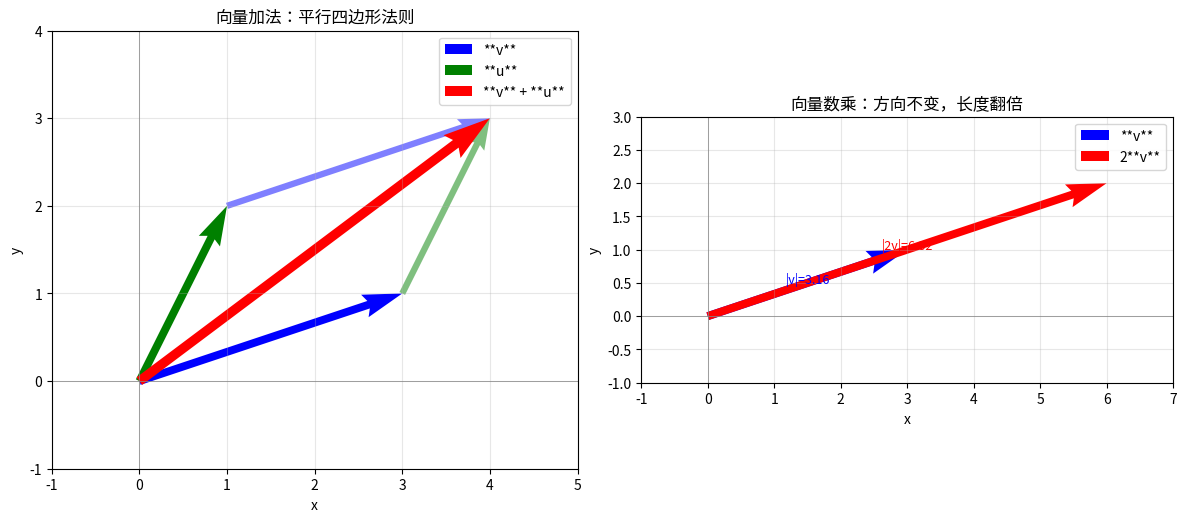
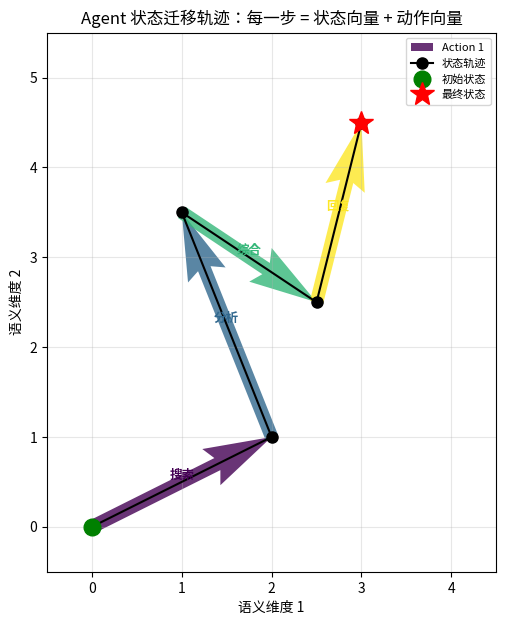

Write Python code to recreate these figures, in order.
import numpy as np
import matplotlib.pyplot as plt
import math
print('env ready')


import numpy as np

a = np.array([3.0, 0.0])   # 向东走 3 公里
b = np.array([0.0, 4.0])   # 向北走 4 公里
c = a + b                   # 合成位移

print(f"a = {a}")
print(f"b = {b}")
print(f"a + b = {c}")
print(f"合成距离 = {np.sqrt(c[0]**2 + c[1]**2):.1f} ← 恰好是 5.0（3-4-5 直角三角形）")

# 加法满足交换律和结合律——和普通数字加法一样舒服
print(f"\na + b = {a + b}")
print(f"b + a = {b + a}")
print(f"(a + b) 等于 (b + a) ? {(a + b == b + a).all()} ✓ (交换律)")

# 零向量：任何向量加零向量等于自身
zero = np.zeros(2)
print(f"\na + 0 = {a + zero} ← 等于 a 本身 (零向量是加法的'单位元')")


import numpy as np

v = np.array([3.0, 4.0])
v_length = np.sqrt(np.sum(v ** 2))  # L2 范数 = 5.0

print(f"原向量 v = {v}")
print(f"v 的长度 = {v_length:.1f}  (3-4-5 直角三角形)\n")

# 不同缩放因子
for c in [2.0, 0.5, -1.0, 0.0]:
    scaled = c * v
    scaled_length = np.sqrt(np.sum(scaled ** 2))
    print(f"  c = {c:4.1f}:  {c}×v = {scaled}")
    print(f"           长度 = {scaled_length:.1f}  "
          f"(= |{c}| × {v_length:.1f} = {abs(c)*v_length:.1f})")
    # 验证方向不变：scaled 和 v 的对应分量比值相同（只要 c≠0 且分量非零）
    if c != 0:
        ratio = scaled / v
        print(f"           分量比 = {ratio} ← 所有分量缩放同样的倍数 ✓")

# 数乘的 AI 含义：学习率的效果
lr_small = 0.01
lr_large = 1.0
gradient = np.array([0.5, -0.3])
print(f"\n梯度 = {gradient}")
print(f"小学习率 0.01×梯度 = {lr_small * gradient}  ← 小步更新，训练稳定")
print(f"大学习率 1.0×梯度  = {lr_large * gradient}   ← 大步更新，可能震荡")


import numpy as np
import matplotlib.pyplot as plt

# ===== 定义三个向量 =====
v = np.array([3.0, 1.0])   # 第一个向量
u = np.array([1.0, 2.0])   # 第二个向量
w = v + u                   # v + u（平行四边形对角线）
v2 = 2.0 * v                # 2v（v 拉长到 2 倍）

# ===== 画图 =====
fig, axes = plt.subplots(1, 2, figsize=(12, 5))

# --- 左图：向量加法 v + u ---
ax = axes[0]
origin = np.array([0.0, 0.0])
# quiver: X起点, Y起点, X方向, Y方向
ax.quiver(*origin, *v, angles='xy', scale_units='xy', scale=1,
          color='blue', width=0.015, label='**v**')
ax.quiver(*origin, *u, angles='xy', scale_units='xy', scale=1,
          color='green', width=0.015, label='**u**')
# 从 v 的终点再走 u：画平行四边形
ax.quiver(*v, *u, angles='xy', scale_units='xy', scale=1,
          color='green', width=0.012, alpha=0.5, linestyle='--')
ax.quiver(*u, *v, angles='xy', scale_units='xy', scale=1,
          color='blue', width=0.012, alpha=0.5, linestyle='--')
# 对角线 = v + u
ax.quiver(*origin, *w, angles='xy', scale_units='xy', scale=1,
          color='red', width=0.018, label='**v** + **u**')

ax.set_xlim(-1, 5); ax.set_ylim(-1, 4)
ax.set_xlabel('x'); ax.set_ylabel('y')
ax.set_title('向量加法：平行四边形法则')
ax.axhline(y=0, color='gray', linewidth=0.5)
ax.axvline(x=0, color='gray', linewidth=0.5)
ax.legend(); ax.grid(alpha=0.3); ax.set_aspect('equal')

# --- 右图：向量数乘 2*v ---
ax = axes[1]
ax.quiver(*origin, *v, angles='xy', scale_units='xy', scale=1,
          color='blue', width=0.015, label='**v**')
ax.quiver(*origin, *v2, angles='xy', scale_units='xy', scale=1,
          color='red', width=0.015, label='2**v**')
# 标注长度
ax.annotate(f'|v|={np.sqrt(v@v):.2f}', xy=(v[0]/2, v[1]/2),
            fontsize=9, color='blue', ha='center')
ax.annotate(f'|2v|={np.sqrt(v2@v2):.2f}', xy=(v2[0]/2, v2[1]/2),
            fontsize=9, color='red', ha='center')

ax.set_xlim(-1, 7); ax.set_ylim(-1, 3)
ax.set_xlabel('x'); ax.set_ylabel('y')
ax.set_title('向量数乘：方向不变，长度翻倍')
ax.axhline(y=0, color='gray', linewidth=0.5)
ax.axvline(x=0, color='gray', linewidth=0.5)
ax.legend(); ax.grid(alpha=0.3); ax.set_aspect('equal')

plt.tight_layout(); plt.show()
print("观察左图：红色对角线 = 蓝色 v + 绿色 u —— 正好构成平行四边形的对角线")
print("观察右图：红色箭头 2v 和蓝色箭头 v 指向完全相同，只是长度翻倍")


import numpy as np

# 模拟 4 维词嵌入（真实 word2vec 用 300 维，原理完全相同）
# 为让演示更直观，数据经过精心构造以展现语义关系
word_vectors = {
    "国王": np.array([0.9, 0.7, 0.5, 0.1]),
    "男人": np.array([0.6, 0.7, 0.2, 0.1]),
    "女王": np.array([0.4, 0.2, 0.6, 0.0]),
    "女人": np.array([0.1, 0.2, 0.3, 0.0]),
}

def cosine_similarity(a, b):
    """余弦相似度——衡量两个向量指向方向的接近程度（第 5 章详解）"""
    return np.dot(a, b) / (np.linalg.norm(a) * np.linalg.norm(b))

# 语义运算：国王 − 男人 + 女人
result = word_vectors["国王"] - word_vectors["男人"] + word_vectors["女人"]

print("语义运算: 国王 − 男人 + 女人 =")
print(f"  结果向量: {result.round(3)}")
print(f"  '女王'向量: {word_vectors['女王']}")

# 计算"结果向量"与各词的余弦相似度
print(f"\n余弦相似度（越接近 1 越相似）：")
for word, vec in word_vectors.items():
    sim = cosine_similarity(result, vec)
    marker = " ← 最匹配!" if word == "女王" else ""
    print(f"  与'{word}'的相似度: {sim:.4f}{marker}")

# 验证：结果向量应该最接近"女王"
queen_sim = cosine_similarity(result, word_vectors["女王"])
king_sim = cosine_similarity(result, word_vectors["国王"])
print(f"\n结论: 结果向量更接近'女王'({queen_sim:.3f}) "
      f"而非'国王'({king_sim:.3f}) ✓")
print("这意味着: 向'国王'减去'男性'属性，加上'女性'属性 → 得到'女王'！")


import numpy as np
import matplotlib.pyplot as plt

# 模拟一个 2D 语义空间中的 Agent 状态迁移
# 在实际系统中状态是几百维的，但 2D 让你看清楚"加法=平移"的几何直觉
np.random.seed(42)

# 初始状态 + 一系列动作
state = np.array([0.0, 0.0])          # Agent 初始状态（原点）
actions = [
    np.array([2.0, 1.0]),              # 动作1: "搜索数据库"
    np.array([-1.0, 2.5]),             # 动作2: "分析搜索结果"
    np.array([1.5, -1.0]),             # 动作3: "综合结论"
    np.array([0.5, 2.0]),              # 动作4: "生成回复"
]

# 轨迹：逐步累加状态
states = [state.copy()]
for a in actions:
    state = state + a                  # 状态迁移 = 向量加法！
    states.append(state.copy())
states = np.array(states)

# 可视化
fig, ax = plt.subplots(figsize=(8, 7))
colors = plt.cm.viridis(np.linspace(0, 1, len(actions)))

# 画动作箭头和状态点
for i, (s_before, a) in enumerate(zip(states[:-1], actions)):
    ax.quiver(s_before[0], s_before[1], a[0], a[1],
              angles='xy', scale_units='xy', scale=1,
              color=colors[i], width=0.03, alpha=0.8,
              label=f'Action {i+1}' if i == 0 else '')

# 画状态轨迹连线
ax.plot(states[:, 0], states[:, 1], 'ko-', markersize=8, linewidth=1.5, label='状态轨迹')
ax.plot(states[0, 0], states[0, 1], 'go', markersize=12, label='初始状态')
ax.plot(states[-1, 0], states[-1, 1], 'r*', markersize=18, label='最终状态')

# 动作标签
action_labels = ['搜索', '分析', '综合', '回复']
for i, (s_before, a) in enumerate(zip(states[:-1], actions)):
    mid = s_before + a / 2
    ax.annotate(action_labels[i], xy=(mid[0], mid[1]), fontsize=9,
                ha='center', va='bottom', color=colors[i], fontweight='bold')

ax.set_xlim(-0.5, 4.5); ax.set_ylim(-0.5, 5.5)
ax.set_xlabel('语义维度 1'); ax.set_ylabel('语义维度 2')
ax.set_title('Agent 状态迁移轨迹：每一步 = 状态向量 + 动作向量')
ax.legend(fontsize=8); ax.grid(alpha=0.3); ax.set_aspect('equal'); plt.show()

print("每一步: s_new = s_current + a")
print(f"起点: {states[0]} → 终点: {states[-1].round(2)}")
print(f"总位移（所有动作之和）= {actions[0]+actions[1]+actions[2]+actions[3]}")
print(f"也等于 终点 − 起点 = {states[-1] - states[0]}")
print("\n这就是 ReAct Agent 的数学本质：在语义空间中做向量加法。")
